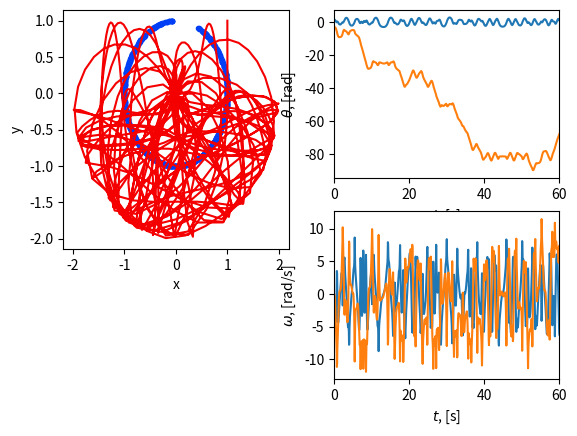

This chart was generated by the following Python code:
from cmath import pi
from scipy.integrate import odeint 
import math 
import numpy as np
import pylab as py
import matplotlib.pyplot as plt



m1 = 10                  # Masa del primer pendulo
m2 = m1                  # Masa del segundo pendulo
L1 = 1                  # Longitud de la cuerda del primer pendulo
L2 = L1                  # Longitud de la cuerda del segundo pedulo
g = 9.81                # Gravedad 
u0 = [np.pi/2, 0, -np.pi, 0]    # Condiciones iniciales en forma vectorial
# (Angulo inicial 1er pendulo, velocidad 1er pendulo, angulo inicial 2do pendulo, velocidad 2do pendulo)
t = np.linspace(0, 60, 1000)  #Intervalo de solucion.


def Pen_dob(u,t,m1,m2,L1,L2,g):         #Definimos el sistema de ecuaciones diferenciales que describen el sistema

    du = np.zeros(4)    
    c = np.cos(u[0]-u[2])   #Coseno de diferenia de Thethas´s
    s = np.sin(u[0]-u[2])   #seno de diferenia de Thethas´s

    du[0] = u[1]   # d(theta 1)
    du[1] = ( m2*g*np.sin(u[2])*c - m2*s*(L1*c*u[1]**2 + L2*u[3]**2) - (m1+m2)*g*np.sin(u[0]) ) /( L1 *(m1+m2*s**2) )
    du[2] = u[3]   # d(theta 2)   
    du[3] = ((m1+m2)*(L1*u[1]**2*s - g*np.sin(u[2]) + g*np.sin(u[0])*c) + m2*L2*u[3]**2*s*c) / (L2 * (m1 + m2*s**2))
    
    return du
    
sol = odeint(Pen_dob, u0, t, args=(m1,m2,L1,L2,g))
u0 = sol[:,0]      
u1 = sol[:,1]   
u2 = sol[:,2]     
u3 = sol[:,3]   

# Cambio de coordenadas polares a cartesianas 

# Primer pendulo
x1 = L1*np.sin(u0);          
y1 = -L1*np.cos(u0);
# Segundo pendulo
x2 = x1 + L2*np.sin(u2);     
y2 = y1 - L2*np.cos(u2);


#Mapeo en el mapa cartesiano
ax = plt.subplot(3, 2, (1, 3))
ax.plot(x1,y1,'.',color = '#003ff5',label = 'Pendulo 1')    #Solucion de la primer ec dif
ax.plot(x2,y2,'-',color = '#f50000',label = 'Pendulo 2' )   #Solucion de la segunda ec dif
py.xlabel('x')
py.ylabel('y')


# Grafica Posicion tiempo
ax = plt.subplot(2, 2, 2)
ax.plot(t, u0, label=r"$\theta_1(t)$")
ax.plot(t, u2, label=r"$\theta_2(t)$")
plt.ylabel(r"$\theta$, [rad]")
plt.xlabel(r"$t$, [s]")
plt.xlim([0, np.max(t)])
plt.show
# Grafica Velocidad tiempo
ax = plt.subplot(2, 2, 4)
ax.plot(t, u1, label=r"$\omega_1(t)$")
ax.plot(t, u3, label=r"$\omega_2(t)$")
plt.ylabel(r"$\omega$, [rad/s]")
plt.xlabel(r"$t$, [s]")
plt.xlim([0, np.max(t)])
plt.show()